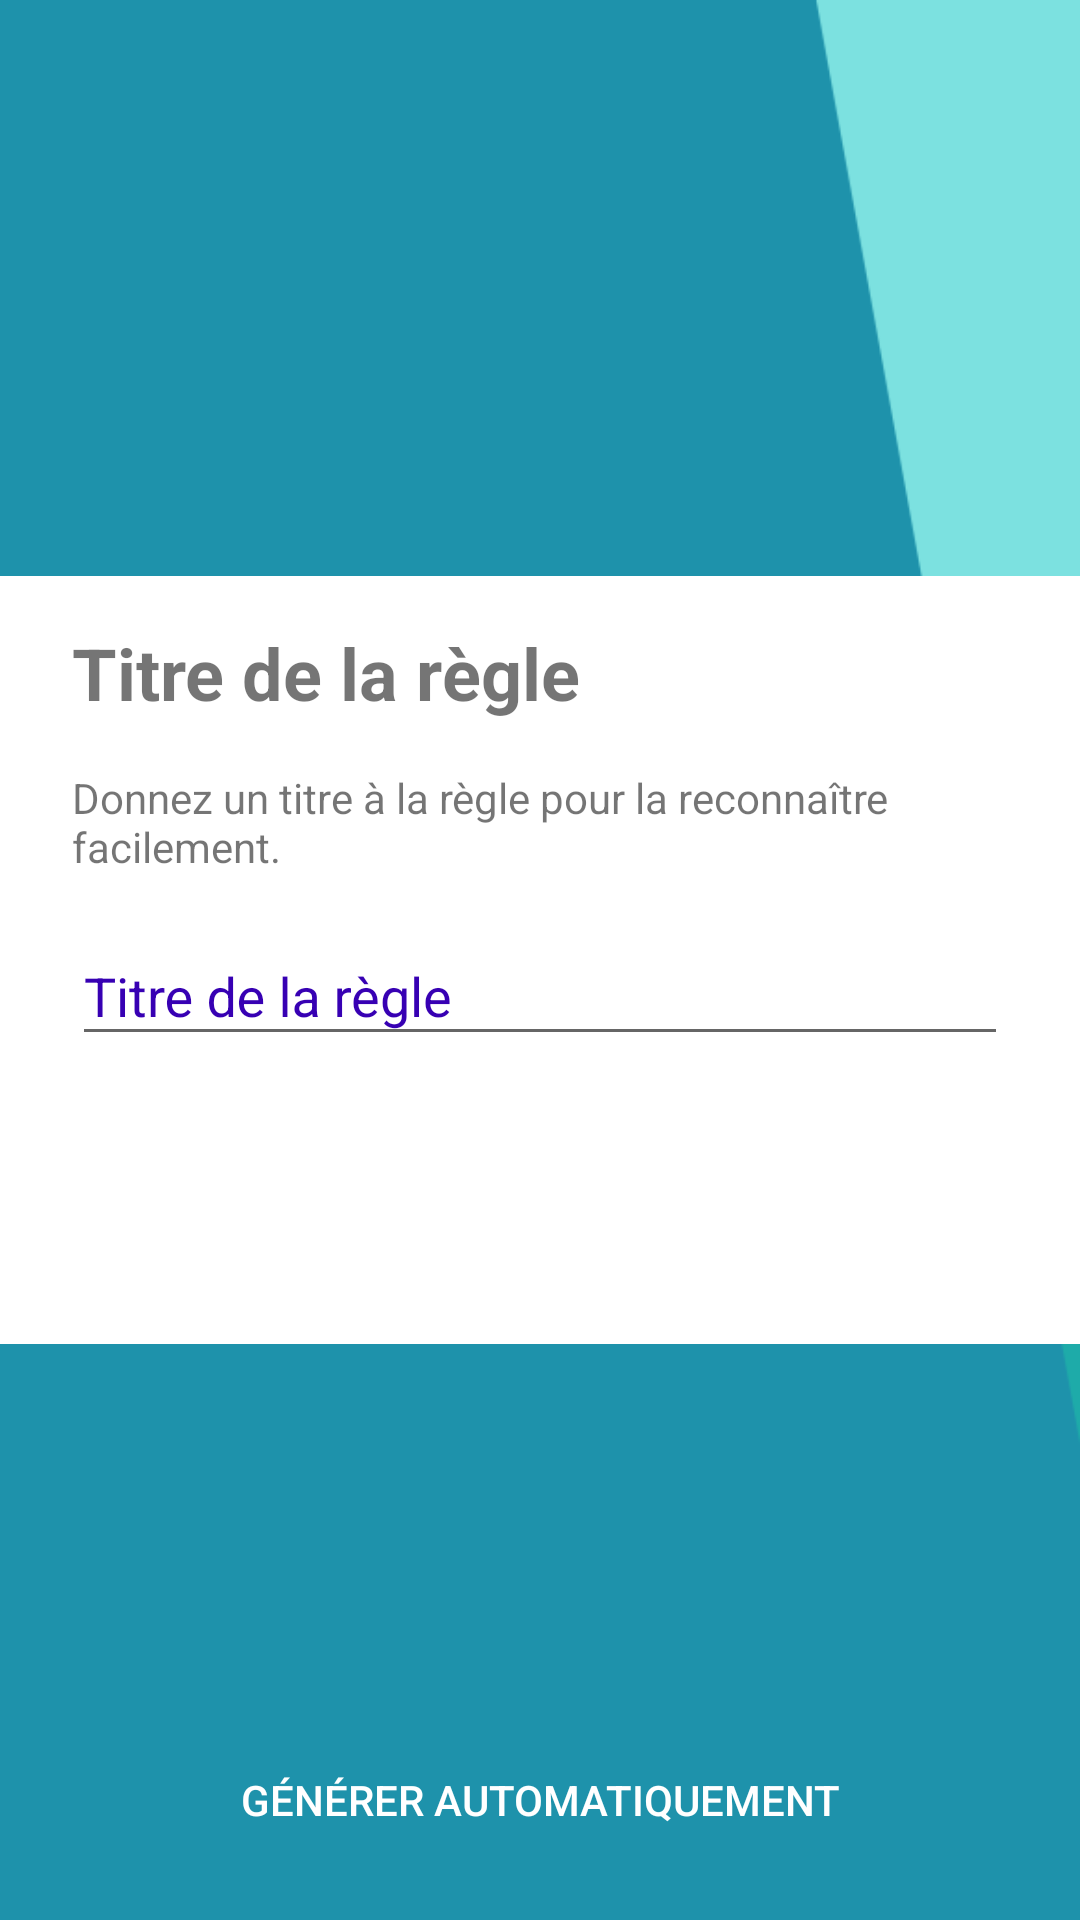

This screen was rendered from an Android layout file. Write that file and the resources it references.
<!-- AndroidManifest.xml: application theme AppTheme -->
<!-- res/layout/fragment_step_rule_name.xml -->
<android.support.constraint.ConstraintLayout xmlns:android="http://schemas.android.com/apk/res/android"
    xmlns:app="http://schemas.android.com/apk/res-auto"
    xmlns:tools="http://schemas.android.com/tools"
    android:id="@+id/constraintLayout"
    android:layout_width="match_parent"
    android:layout_height="match_parent"
    android:layout_alignParentStart="true"
    android:layout_centerInParent="true"
    android:background="@drawable/background_alt_1"
    android:foregroundGravity="center_vertical"
    tools:context="be.henallux.masi.bendergame.StepRuleNameFragment">


    <View
        android:layout_width="0dp"
        android:layout_height="0dp"
        android:background="@android:color/white"
        app:layout_constraintBottom_toBottomOf="@id/guideline9"
        app:layout_constraintEnd_toEndOf="parent"
        app:layout_constraintStart_toStartOf="parent"
        app:layout_constraintTop_toBottomOf="@id/guideline8" />


    <android.support.constraint.Guideline
        android:id="@+id/guideline9"
        android:layout_width="wrap_content"
        android:layout_height="wrap_content"
        android:orientation="horizontal"
        app:layout_constraintGuide_percent="0.7" />

    <TextView
        android:id="@+id/textView5"
        android:layout_width="match_parent"
        android:layout_height="wrap_content"
        android:layout_marginEnd="24dp"
        android:layout_marginStart="24dp"
        android:layout_marginTop="16dp"
        android:text="@string/step_rule_name_header"
        android:textSize="24sp"
        android:textStyle="bold"
        app:layout_constraintEnd_toEndOf="parent"
        app:layout_constraintHorizontal_bias="0.5"
        app:layout_constraintStart_toStartOf="parent"
        app:layout_constraintTop_toTopOf="@+id/guideline8" />


    <TextView
        android:id="@+id/textView6"
        android:layout_width="0dp"
        android:layout_height="wrap_content"
        android:layout_marginEnd="24dp"
        android:layout_marginStart="24dp"
        android:layout_marginTop="16dp"
        android:text="@string/step_rule_name_details"
        app:layout_constraintEnd_toEndOf="parent"
        app:layout_constraintHorizontal_bias="0.5"
        app:layout_constraintStart_toStartOf="parent"
        app:layout_constraintTop_toBottomOf="@id/textView5" />

        <android.support.design.widget.TextInputLayout
            android:layout_width="0dp"
            android:layout_height="wrap_content"
            android:layout_marginEnd="24dp"
            android:layout_marginStart="24dp"
            android:layout_marginTop="8dp"
            android:textColorHint="@color/colorPrimaryDark"
            app:layout_constraintEnd_toEndOf="parent"
            app:layout_constraintHorizontal_bias="0.5"
            app:layout_constraintStart_toStartOf="parent"
            app:layout_constraintTop_toBottomOf="@id/textView6"
            android:id="@+id/textInputLayoutRuleTitle"
            android:ems="10"
            android:hint="@string/rule_title"
            android:inputType="textCapSentences">

            <EditText
                android:id="@+id/editTextRuleName"
                android:layout_width="match_parent"
                android:layout_height="wrap_content"
                android:ems="10"
                android:imeOptions="actionNext"
                android:inputType="textCapSentences" />

        </android.support.design.widget.TextInputLayout>

    <android.support.constraint.Guideline
        android:id="@+id/guideline8"
        android:layout_width="wrap_content"
        android:layout_height="wrap_content"
        android:orientation="horizontal"
        app:layout_constraintGuide_percent="0.3" />


    <Button
        android:id="@+id/buttonGenerateRule"
        style="@style/Widget.AppCompat.Button.Borderless"
        android:layout_width="wrap_content"
        android:layout_height="wrap_content"
        android:layout_marginBottom="16dp"
        android:layout_marginEnd="8dp"
        android:layout_marginStart="8dp"
        android:text="@string/generate_rule"
        android:textColor="@android:color/white"
        app:layout_constraintBottom_toBottomOf="parent"
        app:layout_constraintEnd_toEndOf="parent"
        app:layout_constraintStart_toStartOf="parent" />

</android.support.constraint.ConstraintLayout>
<!-- resources referenced by this layout -->
<resources>
  <!-- drawable background_alt_1: png bitmap (drawable, 14716 bytes) -->
  <string name="generate_rule">Générer automatiquement</string>
  <string name="rule_title">Titre de la règle</string>
  <string name="step_rule_name_details">Donnez un titre à la règle pour la reconnaître facilement.</string>
  <string name="step_rule_name_header">Titre de la règle</string>
  <style name="AppTheme" parent="Theme.AppCompat.Light.DarkActionBar">
          
          <item name="colorPrimary">@color/colorPrimary</item>
          <item name="colorPrimaryDark">@color/colorPrimaryDark</item>
          <item name="colorAccent">@color/colorAccent</item>
  
          
          <item name="android:windowActivityTransitions">true</item>
  
          
          <item name="android:windowEnterTransition">@android:transition/explode</item>
          <item name="android:windowExitTransition">@android:transition/explode</item>
  
  
      </style>
  <!-- not gathered from this repository: default colours our renderer supplied (Android Studio template values) -->
  <color name="colorPrimary">#FF6200EE</color>
  <color name="colorPrimaryDark">#FF3700B3</color>
  <color name="colorAccent">#FF03DAC5</color>
</resources>
